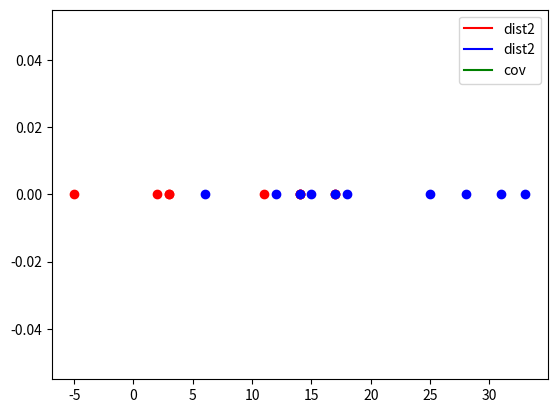

Source code (Python):
from random import *
from math import *
import matplotlib.pyplot as plt
import numpy as np
import scipy.stats as stats

# FILL THIS FUNCTION
def mean(values):
    mu = 0
    # YOUR CODE HERE
    return mu
    
# FILL THIS FUNCTION
def variance(values):
    sigma2 = 0
    # YOUR CODE HERE
    return sigma2
    
# FILL THIS FUNCTION
def covariance(values1, values2):
    assert(len(values1) == len(values2))
    cov = 0
    # YOUR CODE HERE
    return cov
    
# FILL THIS FUNCTION
def correlation_coefficient(values1, values2):
    assert(len(values1) == len(values2))
    corr = 0
    return corr

# Create some data
values1 = []
values2 = []
for i in range(10):
    values1.append(randint(-5, 20))
# This is creating simple correlated data
# If you want uncorrelated, comment this out and uncomment the next block
for v in values1:
    values2.append(v+randint(-1,20))
#for i in range(10):
#    values2.append(randint(-1,20))

# Compute -- this is calling your functions
mu1 = mean(values1)
sigma21 = variance(values1)
sigma1 = sqrt(sigma21)

mu2 = mean(values2)
sigma22 = variance(values2)
sigma2 = sqrt(sigma22)

cov = covariance(values1, values2)
corr = correlation_coefficient(values1, values2)

# Output some text...
print("Values 1:  ", values1)
print("Mean 1:    ", mu1)
print("Variance 1:", sigma21)
print("Std Dev 1: ", sigma1)
print("Values 2:  ", values2)
print("Mean 2:    ", mu2)
print("Variance 2:", sigma22)
print("Std Dev 2: ", sigma2)
print("Covariance:", cov)
print("Correlation Coefficent:", corr)

# ...and plot.
# First figure out the min and max for the x axis...
maxval = max([mu1+3*sigma1, mu2+3*sigma2])
minval = min([mu1-3*sigma1, mu2-3*sigma2])
# Plot the individual values...
for v in values1:
    plt.plot(v, 0, "ro")
for v in values2:
    plt.plot(v, 0, "bo")
# build a linear space by dividing maxval-minval by accuracy 100...
x = np.linspace(maxval, minval, 100)
# plot the normal distributions from (mu1,sigma1), (mu2,sigma2), and
# (mu1+mu2/2, cov)
plt.plot(x, stats.norm.pdf(x, mu1, sigma1), label="dist2", color="r")
plt.plot(x, stats.norm.pdf(x, mu2, sigma2), label="dist2", color="b")
plt.plot(x, stats.norm.pdf(x, (mu1+mu2)/2, sqrt(cov)), label="cov", color="g")

plt.legend()
plt.show()
